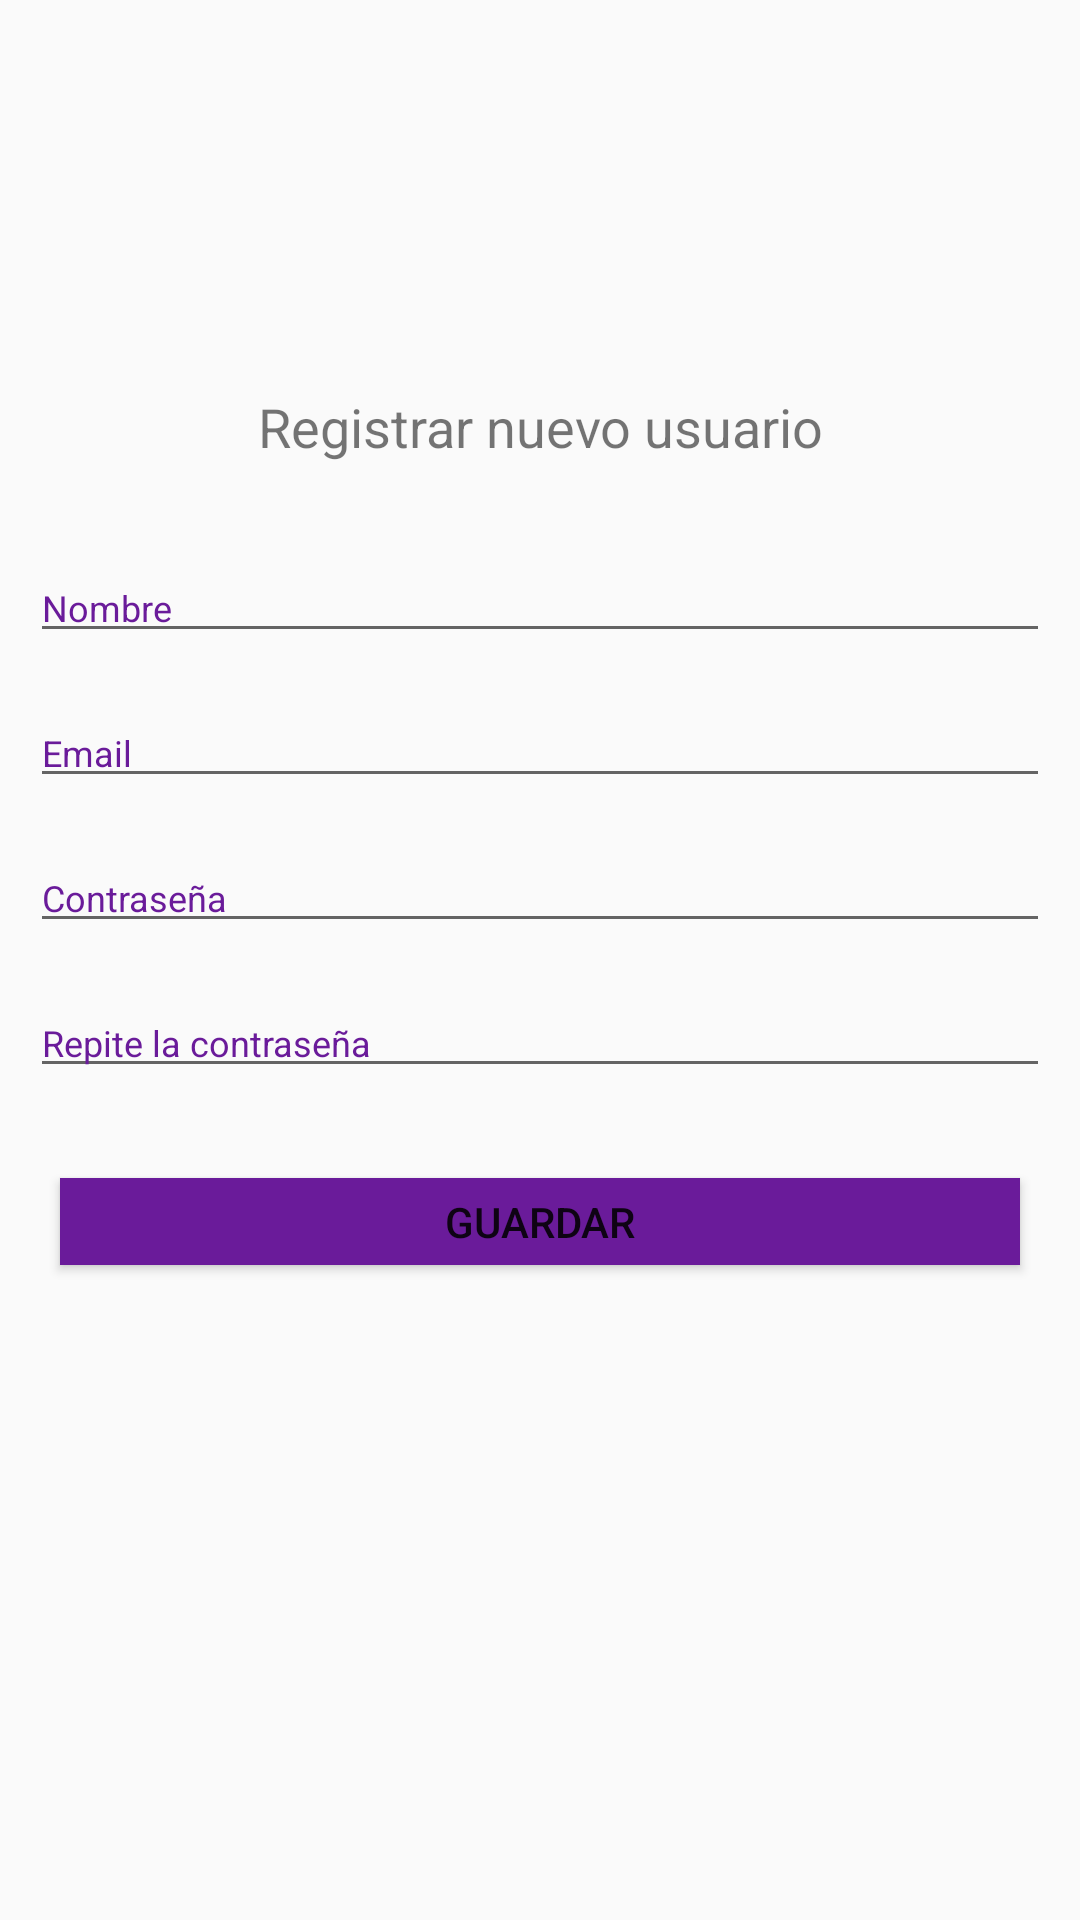

Android layout source for this screen:
<!-- AndroidManifest.xml: application theme AppTheme -->
<!-- res/layout/activity_registrar.xml -->
<?xml version="1.0" encoding="utf-8"?>
<android.support.constraint.ConstraintLayout xmlns:android="http://schemas.android.com/apk/res/android"
    xmlns:app="http://schemas.android.com/apk/res-auto"
    xmlns:tools="http://schemas.android.com/tools"
    android:layout_width="match_parent"
    android:layout_height="match_parent"
    android:background="@color/places_text_white_alpha_87"
    tools:context=".Registrar">

    <ScrollView
        android:layout_width="0dp"
        android:layout_height="0dp"
        android:layout_marginBottom="8dp"
        app:layout_constraintBottom_toBottomOf="parent"
        app:layout_constraintEnd_toEndOf="parent"
        app:layout_constraintHorizontal_bias="0.485"
        app:layout_constraintStart_toStartOf="parent"
        app:layout_constraintTop_toTopOf="parent">

        <LinearLayout
            android:layout_width="match_parent"
            android:layout_height="match_parent"
            android:layout_marginBottom="15dp"
            android:orientation="vertical">


            <ImageView
                android:id="@+id/ivRandom"
                android:layout_width="match_parent"
                android:layout_height="130dp"
                app:layout_constraintEnd_toEndOf="parent"
                app:layout_constraintStart_toStartOf="parent"
                app:layout_constraintTop_toTopOf="parent" />

            <TextView
                android:id="@+id/tvRegistro"
                android:layout_width="match_parent"
                android:layout_height="wrap_content"
                android:layout_marginBottom="25dp"
                android:gravity="center"
                android:text="Registrar nuevo usuario"
                android:textColorHint="@color/primaryColor"
                android:textSize="18sp" />


            <EditText
                android:id="@+id/etNombre"
                android:layout_width="match_parent"
                android:layout_height="wrap_content"
                android:layout_marginLeft="10dp"
                android:layout_marginTop="5dp"
                android:layout_marginRight="10dp"
                android:layout_marginBottom="10dp"
                android:ems="10"
                android:hint="@string/nombre"
                android:inputType="text|textCapSentences"
                android:textColorHint="@color/primaryColor"
                android:textColorLink="@color/quantum_amber400"
                android:textSize="12sp" />


            <EditText
                android:id="@+id/etEmail"
                android:layout_width="match_parent"
                android:layout_height="wrap_content"
                android:layout_marginLeft="10dp"
                android:layout_marginTop="5dp"
                android:layout_marginRight="10dp"
                android:layout_marginBottom="10dp"
                android:ems="10"
                android:hint="@string/email"
                android:inputType="textEmailAddress"
                android:textColorHint="@color/primaryColor"
                android:textColorLink="@color/quantum_amber400"
                android:textSize="12sp" />


            <EditText
                android:id="@+id/etPass"
                android:layout_width="match_parent"
                android:layout_height="wrap_content"
                android:layout_marginLeft="10dp"
                android:layout_marginTop="5dp"
                android:layout_marginRight="10dp"
                android:layout_marginBottom="10dp"
                android:ems="10"
                android:hint="@string/pass"
                android:inputType="textPassword"
                android:textColorHint="@color/primaryColor"
                android:textColorLink="@color/quantum_amber400"
                android:textSize="12sp" />


            <EditText
                android:id="@+id/etPass2"
                android:layout_width="match_parent"
                android:layout_height="wrap_content"
                android:layout_marginLeft="10dp"
                android:layout_marginTop="5dp"
                android:layout_marginRight="10dp"
                android:layout_marginBottom="10dp"
                android:ems="10"
                android:hint="@string/repite"
                android:inputType="textPassword"
                android:textColorHint="@color/primaryColor"
                android:textColorLink="@color/quantum_amber400"
                android:textSize="12sp" />

            <Button
                android:id="@+id/botonGuardar"
                android:layout_width="match_parent"
                android:layout_height="29dp"
                android:layout_margin="20dp"
                android:layout_marginBottom="15dp"
                android:background="@color/primaryColor"
                android:onClick="validarCrearUsuario"
                android:text="@string/guardar"
                android:textColor="@color/quantum_amber400" />

        </LinearLayout>
    </ScrollView>

</android.support.constraint.ConstraintLayout>
<!-- resources referenced by this layout -->
<resources>
  <color name="primaryColor">#6A1B9A</color>
  <string name="email">Email</string>
  <string name="guardar">Guardar</string>
  <string name="nombre">Nombre</string>
  <string name="pass">Contraseña</string>
  <string name="repite">Repite la contraseña</string>
  <style name="AppTheme" parent="Theme.AppCompat.Light.DarkActionBar">
          
          <item name="colorPrimary">@color/primaryLightColor</item>
          <item name="colorPrimaryDark">@color/primaryDarkColor</item>
          <item name="colorAccent">@color/primaryTextColor</item>
  
      </style>
  <color name="primaryLightColor">#9C4DCC</color>
  <color name="primaryDarkColor">#38006B</color>
  <color name="primaryTextColor">#9c4dcc</color>
</resources>
